The GitHub repository PinkyWeat/das-Fahrzeug contains a labelled image folder "das-Fahrzeug" with 3 categories: avanzar, parar, retroceder. Examples follow, each with its label.

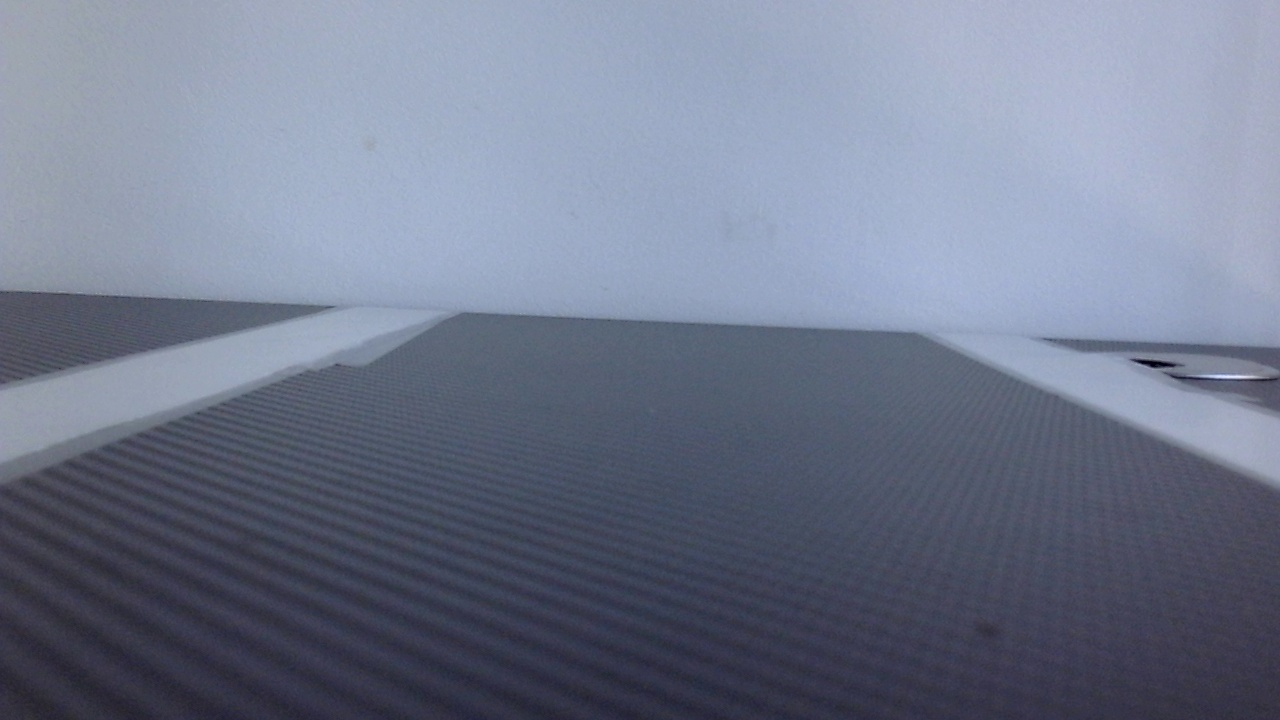
Label: avanzar

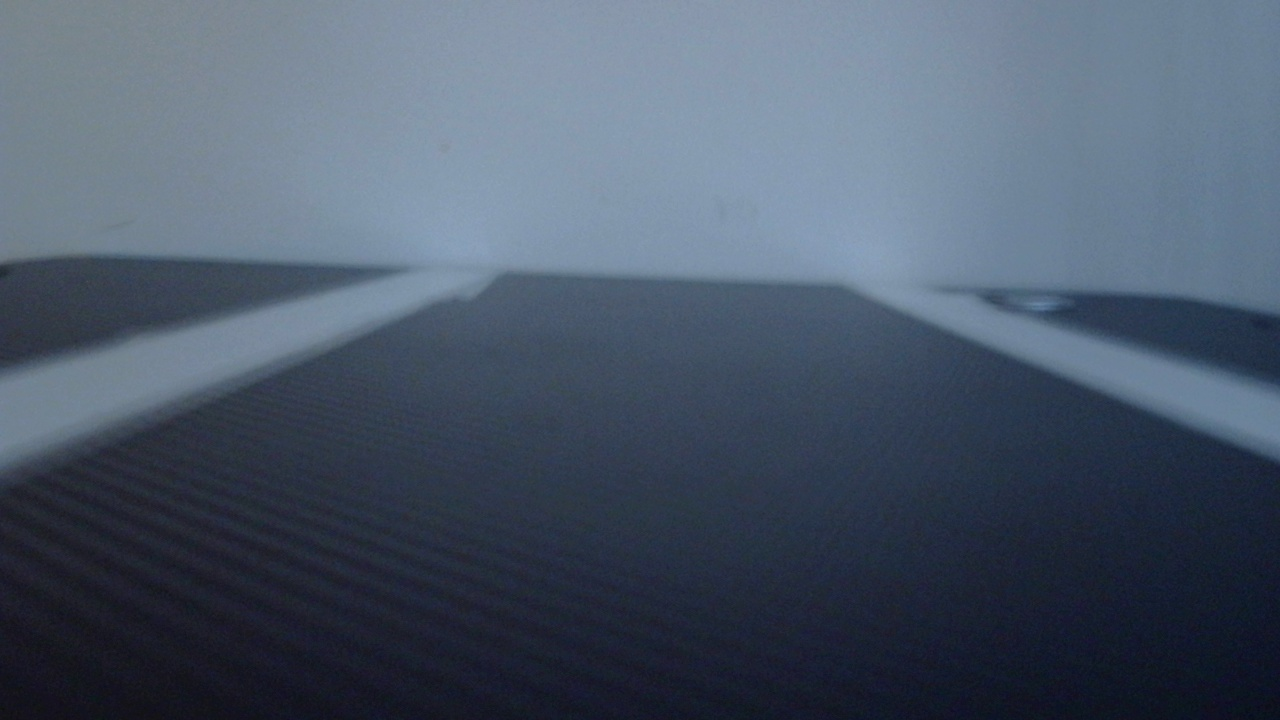
Label: avanzar

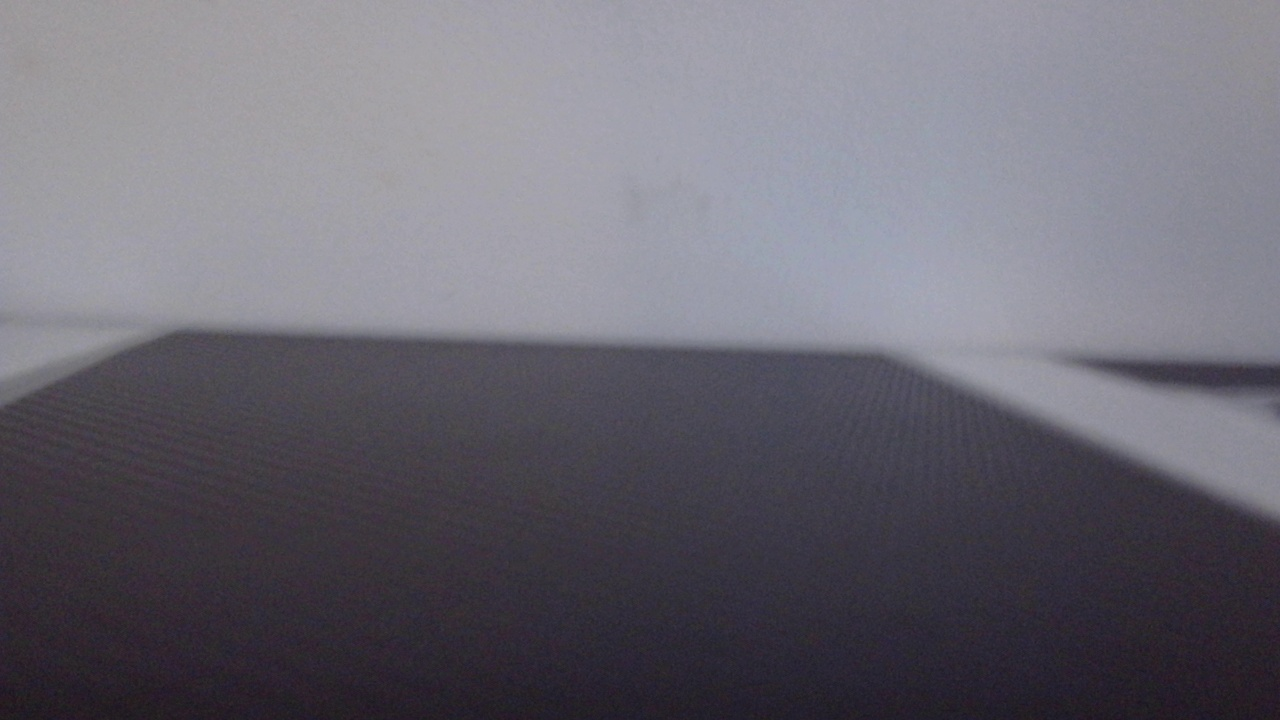
Label: avanzar

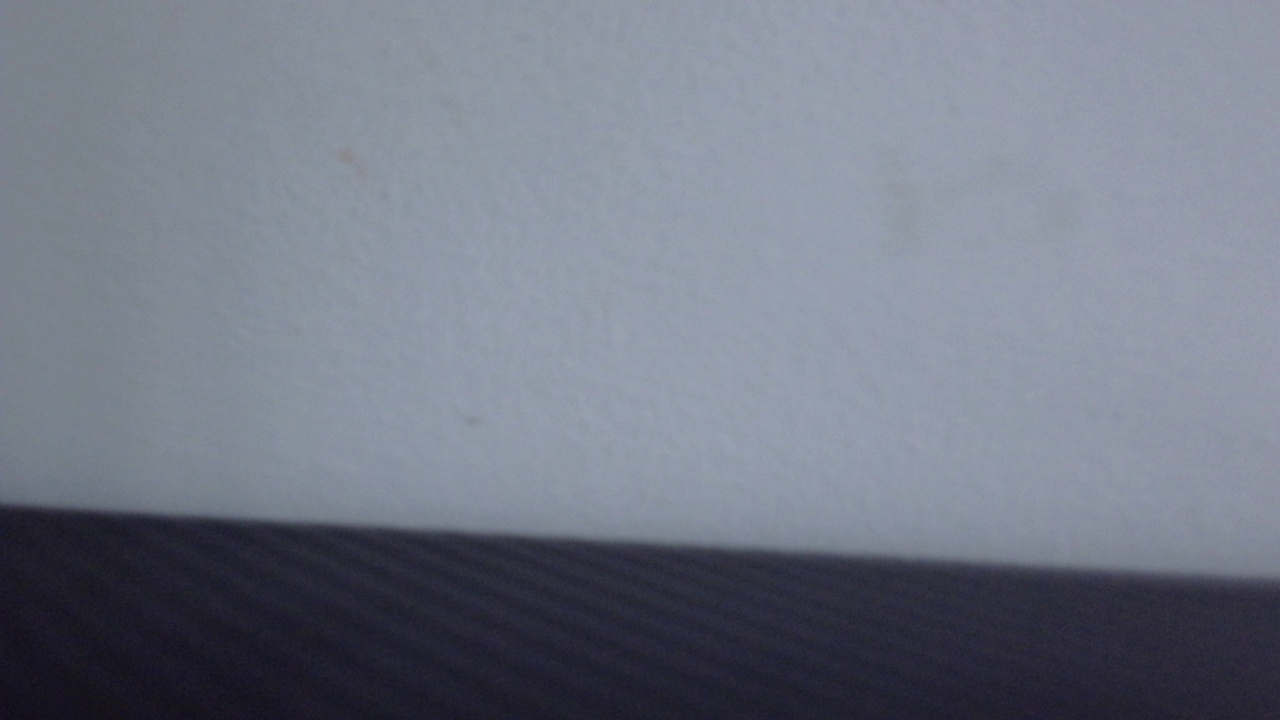
Label: retroceder

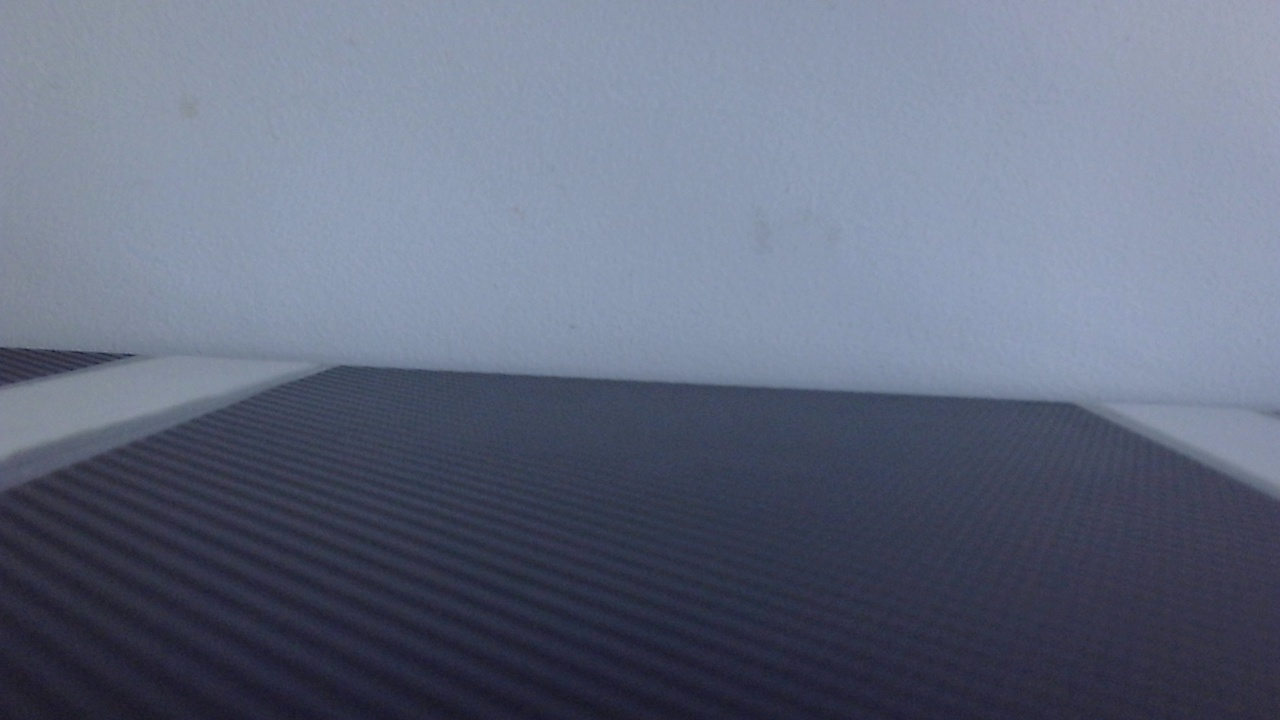
Label: parar

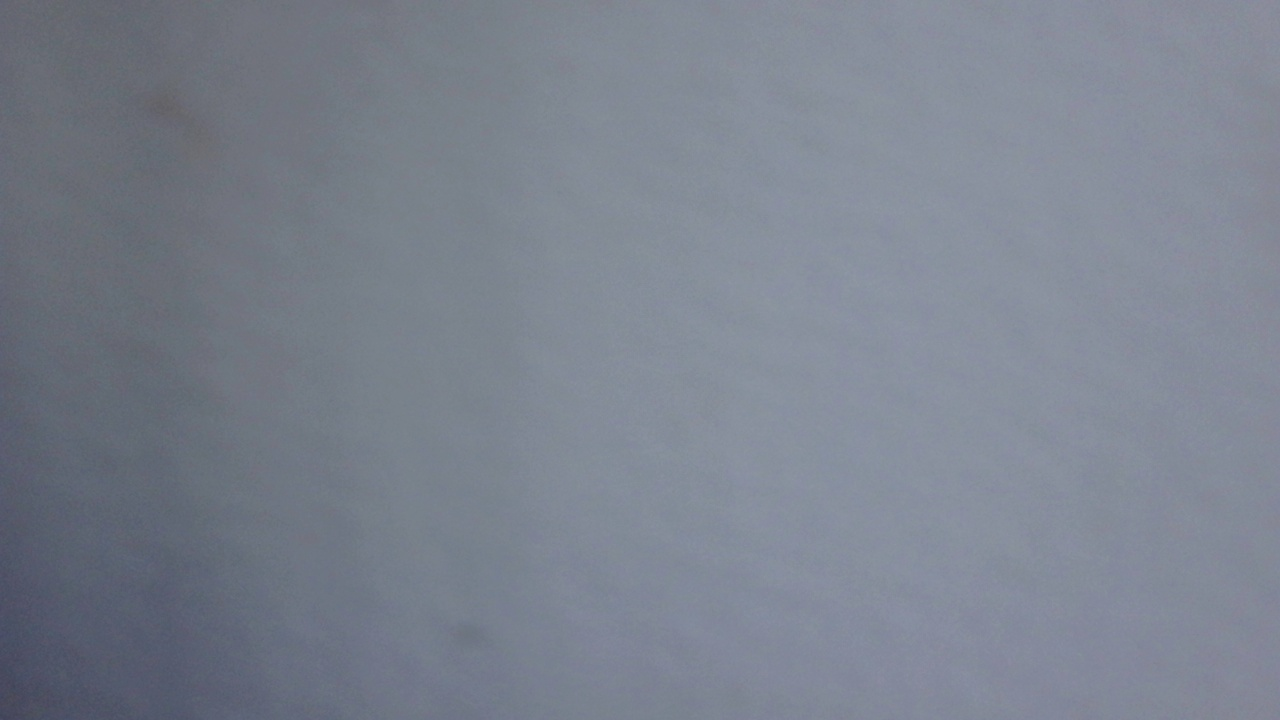
Label: retroceder
